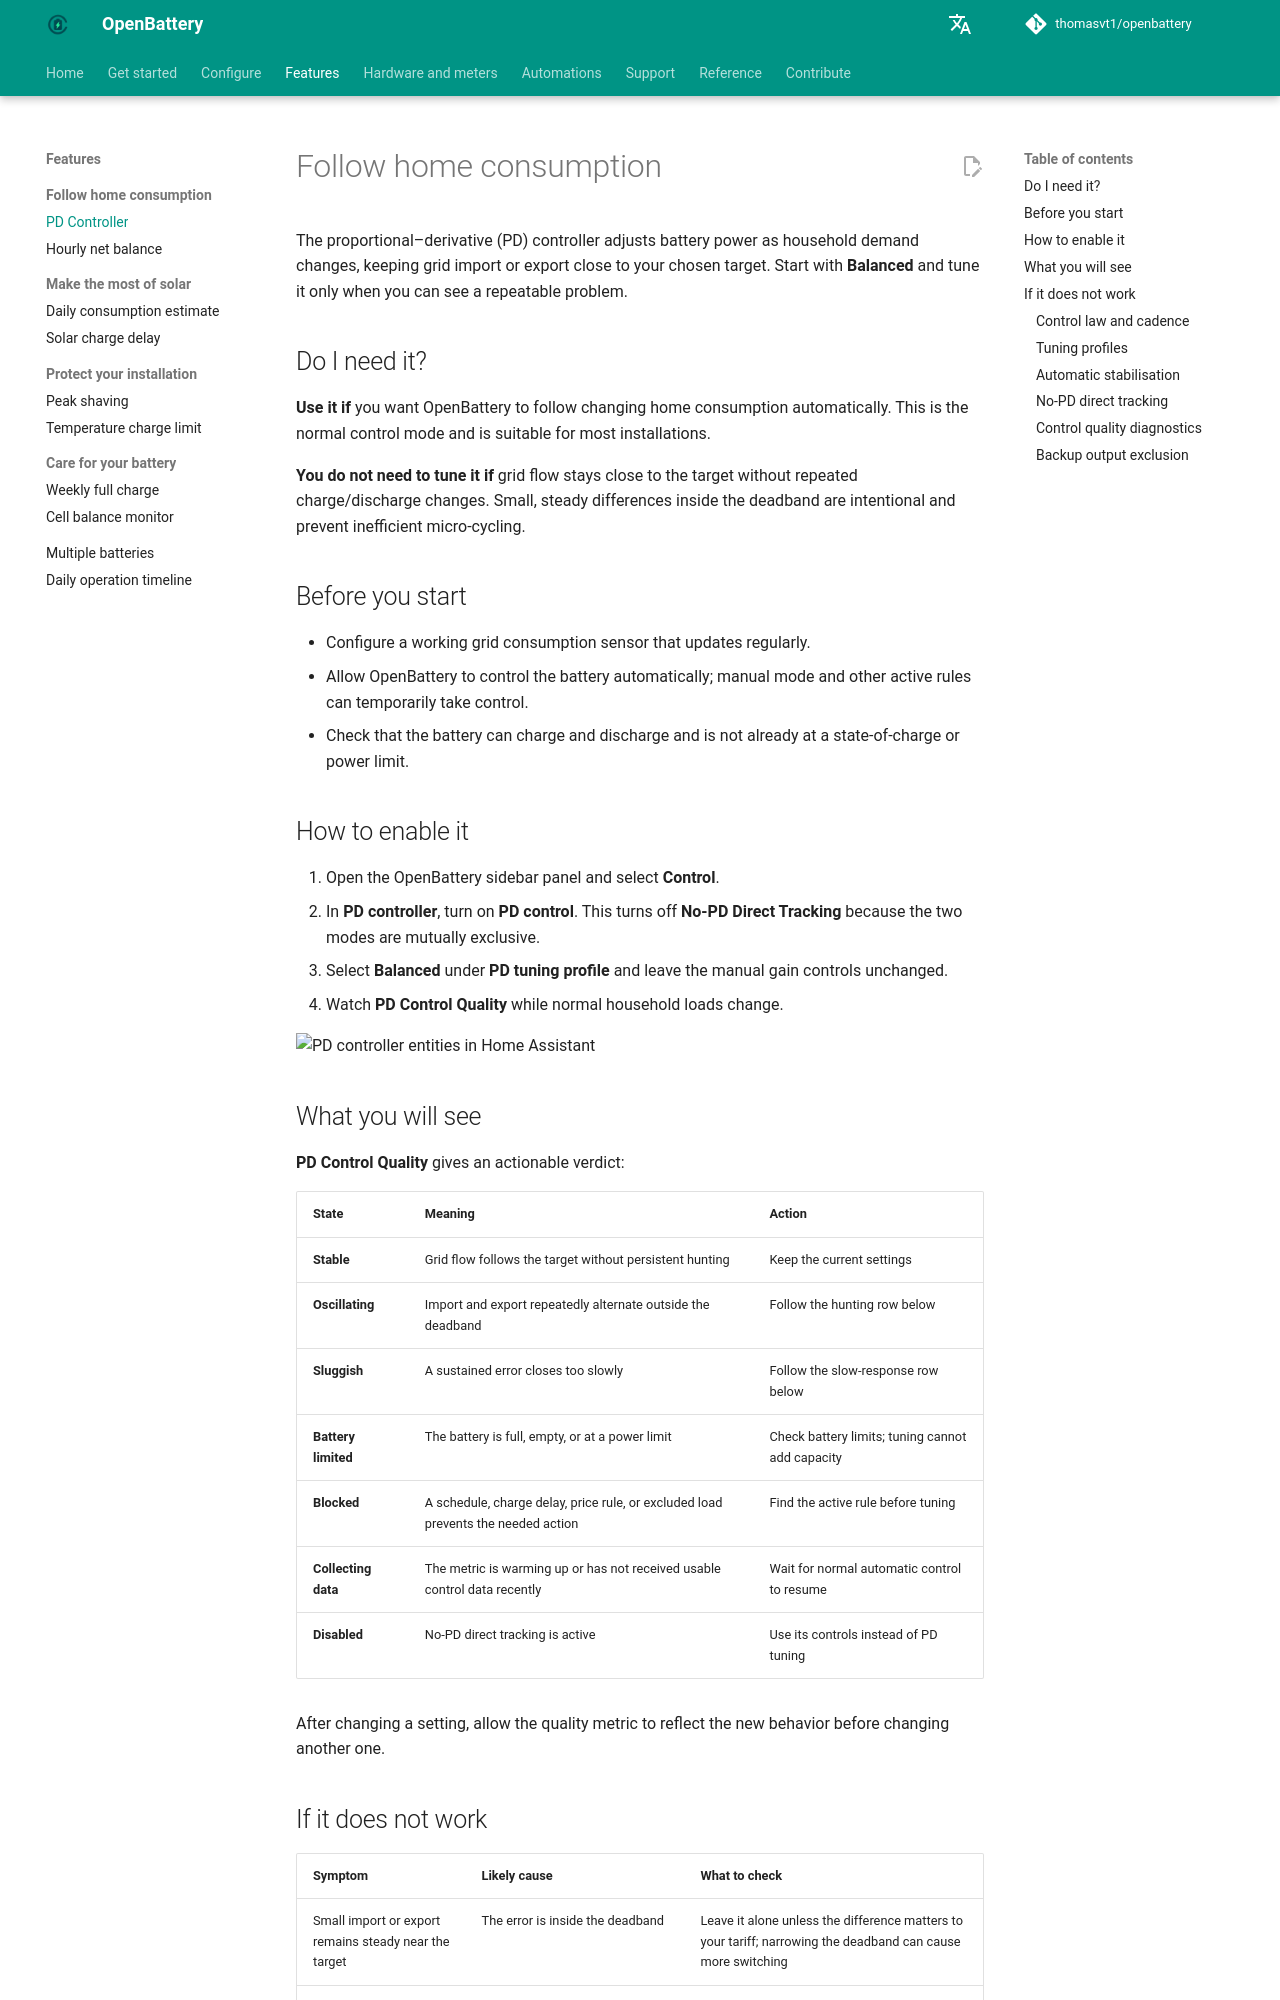

repository: thomasvt1/openbattery · page: features/pd-controller/index.html · generator: mkdocs

# Follow home consumption

The proportional–derivative (PD) controller adjusts battery power as household demand changes, keeping grid import or export close to your chosen target. Start with **Balanced** and tune it only when you can see a repeatable problem.

## Do I need it?

**Use it if** you want OpenBattery to follow changing home consumption automatically. This is the normal control mode and is suitable for most installations.

**You do not need to tune it if** grid flow stays close to the target without repeated charge/discharge changes. Small, steady differences inside the deadband are intentional and prevent inefficient micro-cycling.

## Before you start

- Configure a working grid consumption sensor that updates regularly.
- Allow OpenBattery to control the battery automatically; manual mode and other active rules can temporarily take control.
- Check that the battery can charge and discharge and is not already at a state-of-charge or power limit.

## How to enable it

1. Open the OpenBattery sidebar panel and select **Control**.
2. In **PD controller**, turn on **PD control**. This turns off **No-PD Direct Tracking** because the two modes are mutually exclusive.
3. Select **Balanced** under **PD tuning profile** and leave the manual gain controls unchanged.
4. Watch **PD Control Quality** while normal household loads change.

![PD controller entities in Home Assistant](../assets/screenshots/features/pd-controller-entities.png){ width="700" style="display: block; margin: 0 auto;"}

## What you will see

**PD Control Quality** gives an actionable verdict:

| State | Meaning | Action |
|---|---|---|
| **Stable** | Grid flow follows the target without persistent hunting | Keep the current settings |
| **Oscillating** | Import and export repeatedly alternate outside the deadband | Follow the hunting row below |
| **Sluggish** | A sustained error closes too slowly | Follow the slow-response row below |
| **Battery limited** | The battery is full, empty, or at a power limit | Check battery limits; tuning cannot add capacity |
| **Blocked** | A schedule, charge delay, price rule, or excluded load prevents the needed action | Find the active rule before tuning |
| **Collecting data** | The metric is warming up or has not received usable control data recently | Wait for normal automatic control to resume |
| **Disabled** | No-PD direct tracking is active | Use its controls instead of PD tuning |

After changing a setting, allow the quality metric to reflect the new behavior before changing another one.
